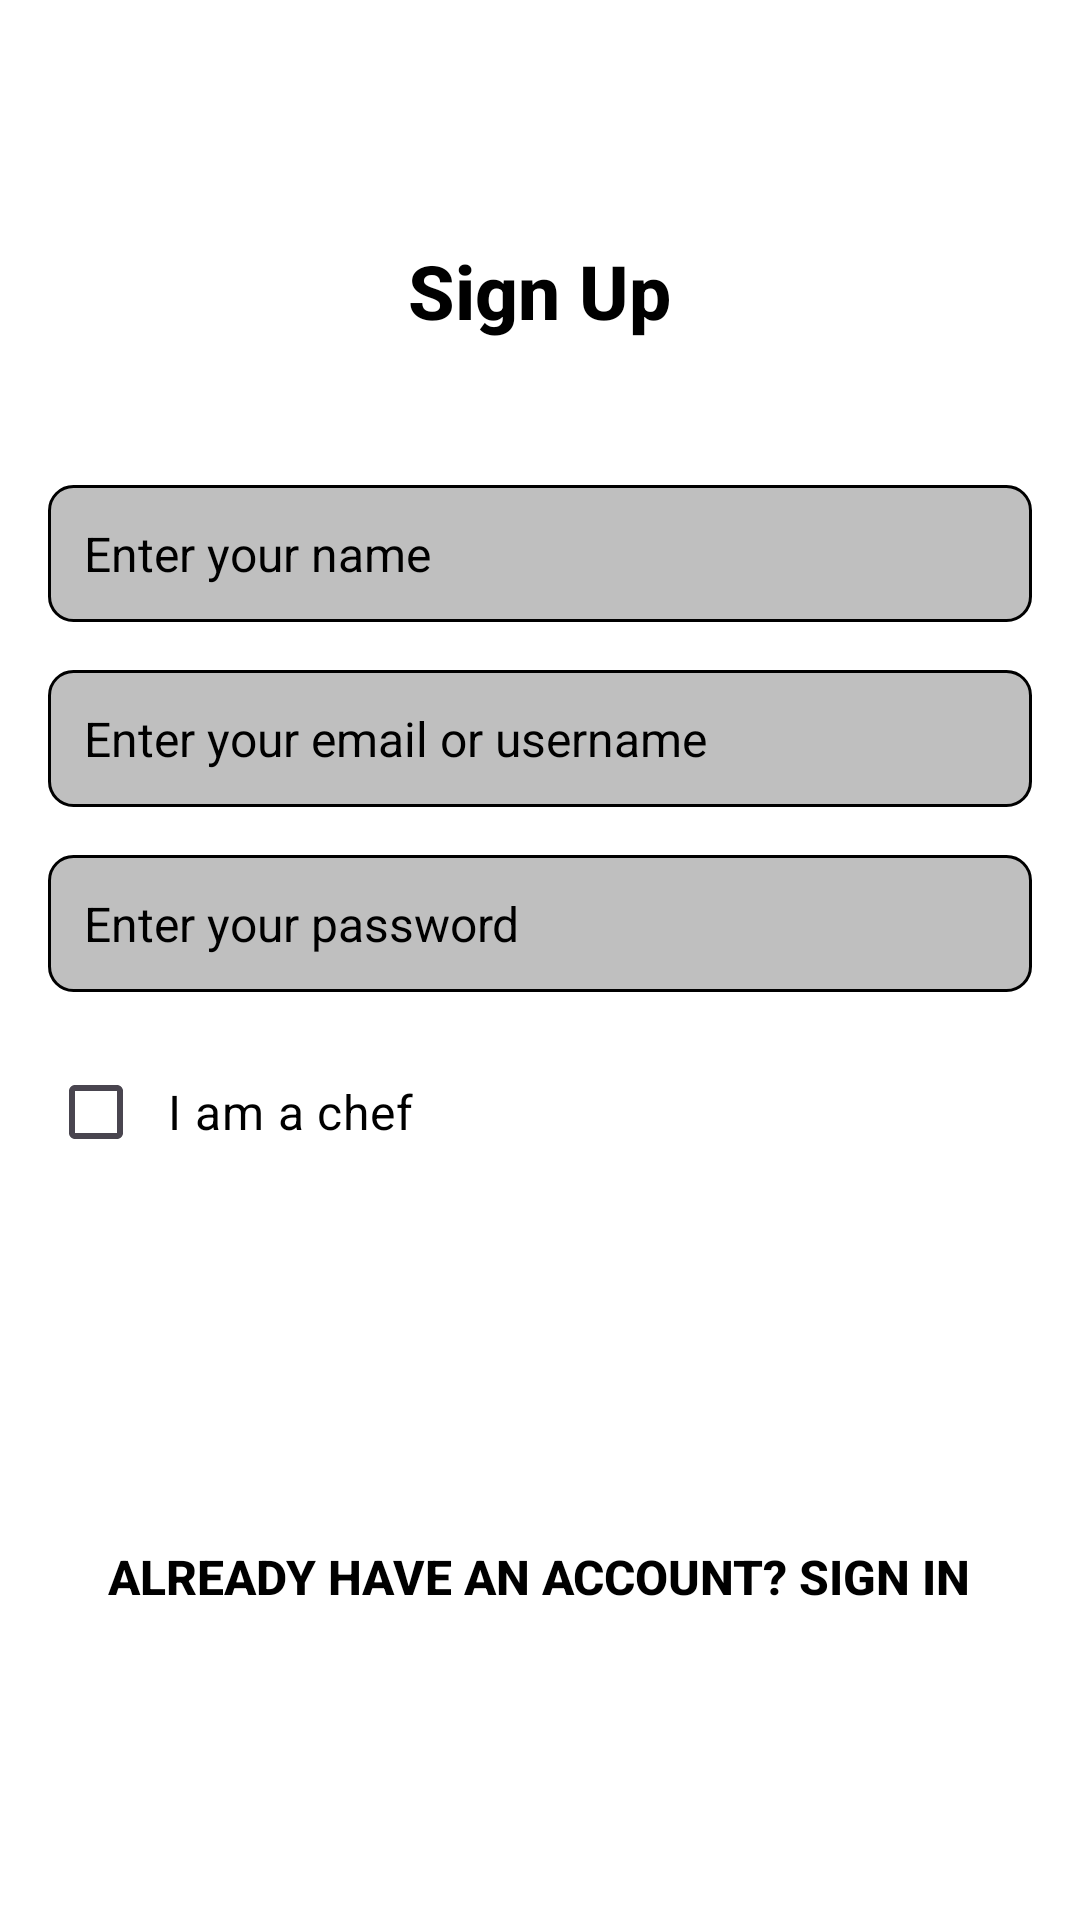

Here is an Android app screen rendered from its layout file. Give the layout XML and the strings, colors and styles it references.
<!-- AndroidManifest.xml: application theme Theme.LearnToCook -->
<!-- res/layout/activity_sign_up.xml -->
<?xml version="1.0" encoding="utf-8"?>
<LinearLayout xmlns:android="http://schemas.android.com/apk/res/android"
    xmlns:tools="http://schemas.android.com/tools"
    android:layout_width="match_parent"
    android:layout_height="match_parent"
    android:orientation="vertical"
    android:gravity="center_horizontal"
    android:padding="16dp"
    android:background="@color/white"
    tools:context=".LoginActivity">

    
    <TextView
        android:id="@+id/textViewTitle"
        android:layout_width="wrap_content"
        android:layout_height="wrap_content"
        android:text="@string/signup"
        android:textSize="25sp"
        android:textStyle="bold"
        android:textColor="@color/black"
        android:layout_marginTop="64dp"
        android:layout_marginBottom="48dp"
        android:fontFamily="sans-serif-medium"/>

    
    <EditText
        android:id="@+id/editTextName"
        android:layout_width="match_parent"
        android:layout_height="wrap_content"
        android:hint="@string/name"
        android:inputType="textEmailAddress"
        android:padding="12dp"
        android:layout_marginBottom="16dp"
        android:background="@drawable/rounded_edittext_bg"
        android:textColorHint="@color/black"
        android:textColor="@color/black"
        android:textSize="16sp"/>

    
    <EditText
        android:id="@+id/editTextUsername"
        android:layout_width="match_parent"
        android:layout_height="wrap_content"
        android:hint="@string/email"
        android:inputType="textEmailAddress"
        android:padding="12dp"
        android:layout_marginBottom="16dp"
        android:background="@drawable/rounded_edittext_bg"
        android:textColorHint="@color/black"
        android:textColor="@color/black"
        android:textSize="16sp"/>

    
    <EditText
        android:id="@+id/editTextPassword"
        android:layout_width="match_parent"
        android:layout_height="wrap_content"
        android:hint="@string/password"
        android:inputType="textPassword"
        android:padding="12dp"
        android:layout_marginBottom="16dp"
        android:background="@drawable/rounded_edittext_bg"
        android:textColorHint="@color/black"
        android:textColor="@color/black"
        android:textSize="16sp"/>

    
    <CheckBox
        android:id="@+id/checkBoxChef"
        android:layout_width="match_parent"
        android:layout_height="wrap_content"
        android:text="I am a chef"
        android:textColor="@color/black"
        android:textSize="16sp"
        android:layout_marginBottom="32dp"
        android:padding="8dp"/>

    
    <androidx.appcompat.widget.AppCompatButton
        android:id="@+id/buttonSignUp"
        android:layout_width="match_parent"
        android:layout_height="wrap_content"
        android:text="@string/signup"
        android:background="@drawable/rounded_button_bg"
        android:backgroundTint="@color/black"
        android:backgroundTintMode="src_in"
        android:textColor="#FFFFFF"
        android:textSize="20sp"
        android:textStyle="bold"
        android:padding="12dp"
        android:layout_marginBottom="24dp"
        android:elevation="4dp"/>

    
    <TextView
        android:id="@+id/textViewLoginLink"
        android:layout_width="wrap_content"
        android:layout_height="wrap_content"
        android:clickable="true"
        android:focusable="true"
        android:padding="8dp"
        style="?android:attr/borderlessButtonStyle"
        android:text="@string/backtoLogin"
        android:textColor="#000000"
        android:textSize="16sp"
        android:textStyle="bold|normal" />

</LinearLayout>
<!-- resources referenced by this layout -->
<resources>
  <color name="black">#FF000000</color>
  <color name="white">#FFFFFFFF</color>
  <!-- drawable rounded_edittext_bg (drawable) -->
  <?xml version="1.0" encoding="utf-8"?>
  <shape xmlns:android="http://schemas.android.com/apk/res/android">
      <solid android:color="#BFBFBF"/>
      <corners android:radius="8dp"/>
      <stroke android:color="#000000" android:width="1dp"/>
  </shape>
  <string name="backtoLogin">Already have an account? Sign in</string>
  <string name="email">Enter your email or username</string>
  <string name="name">Enter your name</string>
  <string name="password">Enter your password</string>
  <string name="signup">Sign Up</string>
  <style name="Theme.LearnToCook" parent="Base.Theme.LearnToCook" />
  <style name="Base.Theme.LearnToCook" parent="Theme.Material3.DayNight.NoActionBar">
          
          <item name="colorPrimary">@color/brand_green</item>
          <item name="colorPrimaryVariant">@color/brand_green_dark</item>
          <item name="colorOnPrimary">@color/white</item>
          
          <item name="colorSecondary">@color/brand_green</item>
          <item name="colorSecondaryVariant">@color/brand_green_dark</item>
          <item name="colorOnSecondary">@color/white</item>
          
          <item name="android:statusBarColor">?attr/colorPrimaryVariant</item>
  
          
          <item name="android:windowBackground">@color/brand_background</item>
  
          
          <item name="chipStyle">@style/CustomChipChoice</item>
      </style>
  <color name="brand_green">#66BB6A</color>
  <color name="brand_green_dark">#388E3C</color>
  <color name="brand_background">#F1F8E9</color>
  <style name="CustomChipChoice" parent="Widget.MaterialComponents.Chip.Choice">
          <item name="chipBackgroundColor">@color/chip_color_state_list</item>
          <item name="android:textColor">@color/chip_text_color_state_list</item>
      </style>
</resources>
